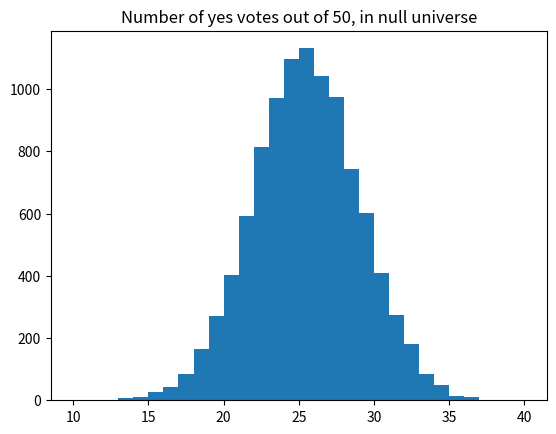

Write Python code to recreate this figure.
import numpy as np
import matplotlib.pyplot as plt

rnd = np.random.default_rng()

# We will do 10,000 iterations.
n = 10_000

10000

10_000

1_00_00

1_000

# Make an array of integers to store the "Yes" counts.
yeses = np.zeros(n, dtype=int)

for i in range(n):
    answers = rnd.choice(['No', 'Yes'], size=50)
    yeses[i] = np.sum(answers == 'Yes')

# Produce a histogram of the trial results.
# Use integer bins for histogram, from 10 through 40.
plt.hist(yeses, bins=range(10, 41))
plt.title('Number of yes votes out of 50, in null universe')

k = np.sum(yeses >= 30)
kk = k / n
print('Proportion >= 30:', np.round(kk, 2))